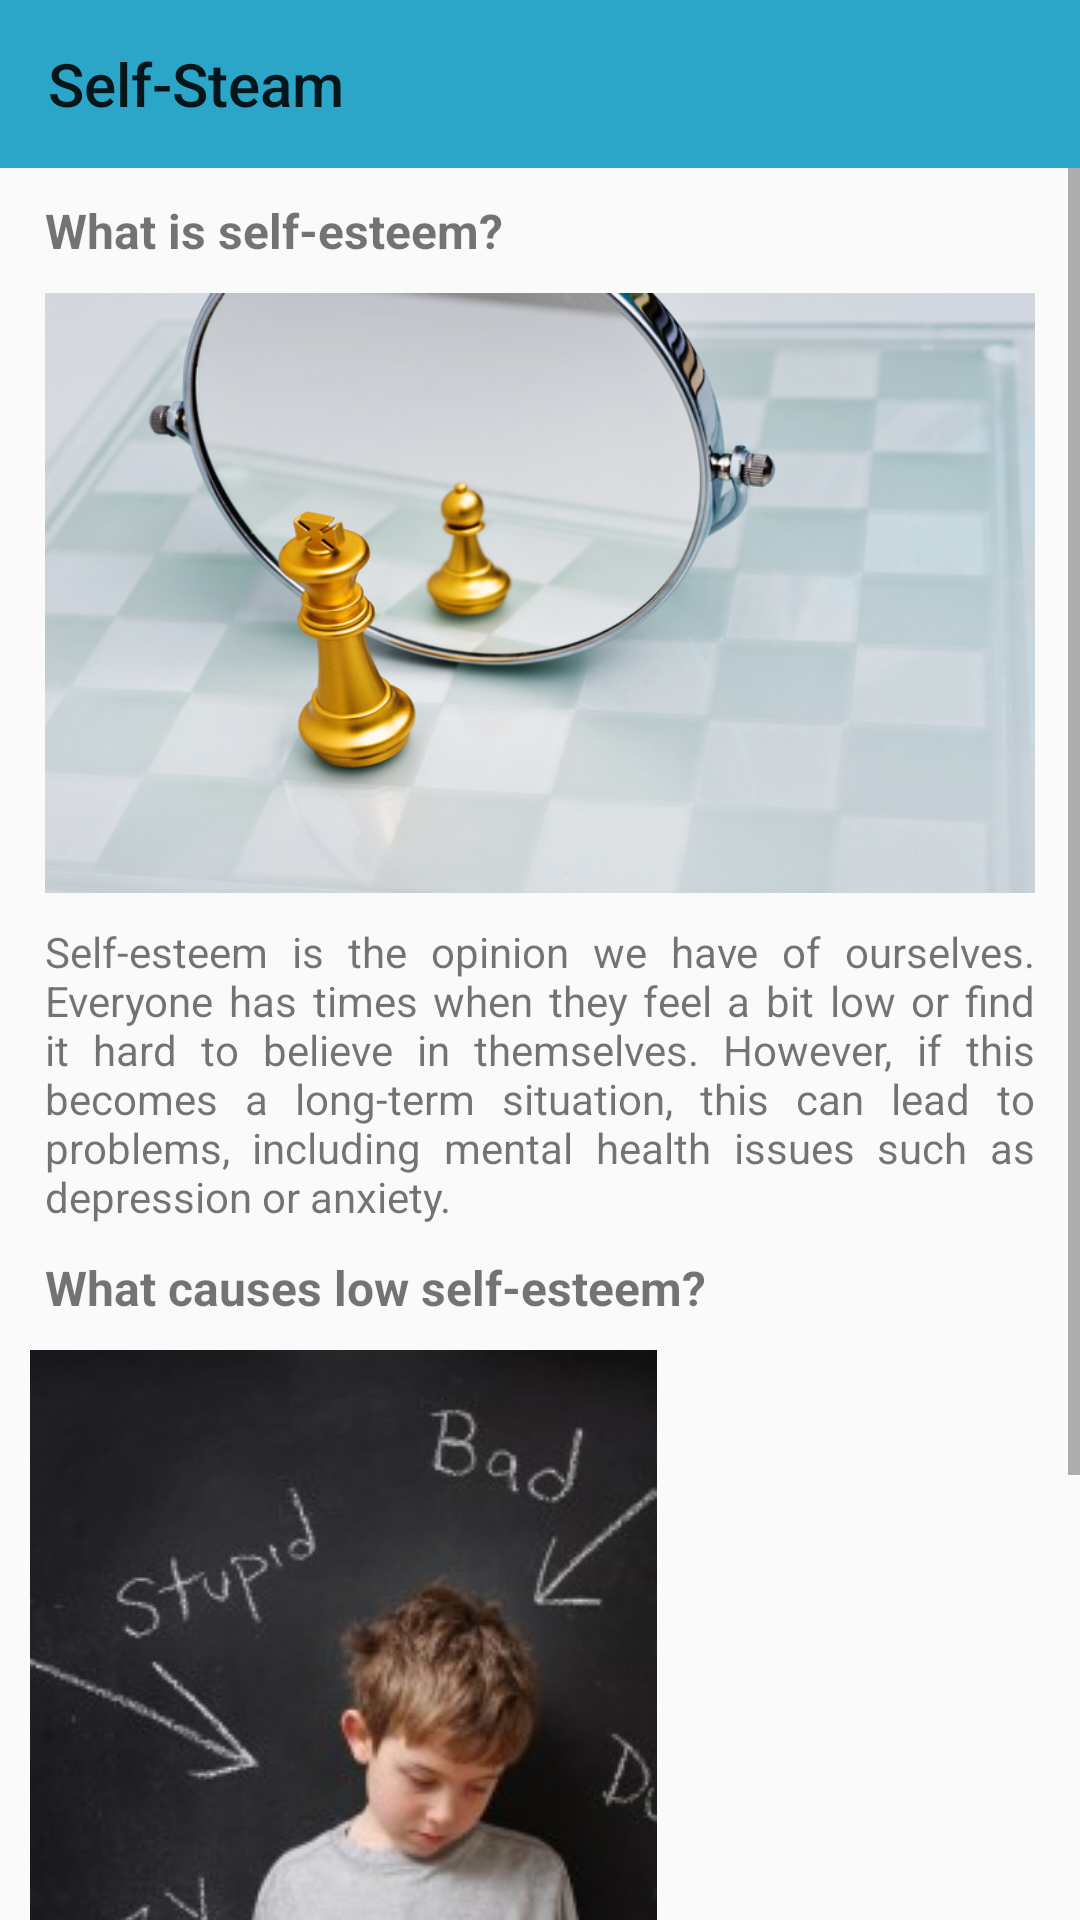

The Android layout XML behind this screen, and the referenced resources:
<!-- AndroidManifest.xml: application theme AppTheme -->
<!-- res/layout/activity_selfesteem.xml -->
<?xml version="1.0" encoding="utf-8"?>
<RelativeLayout xmlns:android="http://schemas.android.com/apk/res/android"
    xmlns:app="http://schemas.android.com/apk/res-auto"
    xmlns:tools="http://schemas.android.com/tools"
    android:layout_width="match_parent"
    android:layout_height="match_parent"
    tools:context=".activities.SelfEsteem">

    <ScrollView
        android:layout_width="match_parent"
        android:layout_height="wrap_content"
        android:layout_below="@+id/AppBar"
        android:fillViewport="true">

        <LinearLayout
            android:layout_width="match_parent"
            android:layout_height="wrap_content"
            android:orientation="vertical">

            <TextView
                android:id="@+id/SelfTitle"
                android:layout_width="wrap_content"
                android:layout_height="wrap_content"
                android:layout_marginHorizontal="15dp"
                android:layout_marginTop="10dp"
                android:text="@string/SelfTitle"
                android:textSize="16sp"
                android:textStyle="bold" />

            <androidx.appcompat.widget.AppCompatImageView
                android:id="@+id/logo"
                android:layout_width="wrap_content"
                android:layout_height="200dp"
                android:layout_marginHorizontal="15dp"
                android:layout_marginVertical="10dp"
                android:background="@drawable/self_steam"
                />

            <TextView
                android:id="@+id/SelfIntro"
                android:layout_width="match_parent"
                android:layout_height="wrap_content"
                android:layout_marginHorizontal="15dp"
                android:layout_marginBottom="10dp"
                android:justificationMode="inter_word"
                android:text="@string/SelfIntro"
                android:textSize="14sp" />

            <TextView
                android:id="@+id/SelfCause"
                android:layout_width="wrap_content"
                android:layout_height="wrap_content"
                android:layout_marginHorizontal="15dp"
                android:text="@string/SelfCause"
                android:textSize="16sp"
                android:textStyle="bold" />
            <RelativeLayout
                android:layout_width="match_parent"
                android:layout_height="wrap_content"
                android:layout_marginHorizontal="10dp"
                android:layout_marginVertical="10dp">
                <TextView
                    android:id="@+id/SelfCauseText"
                    android:layout_width="match_parent"
                    android:layout_height="wrap_content"
                    android:layout_toEndOf="@id/SelfcauseImg"
                    android:layout_toRightOf="@id/SelfcauseImg"
                    android:textSize="14sp"
                    android:justificationMode="inter_word"/>
                <androidx.appcompat.widget.AppCompatImageView
                    android:id="@+id/SelfcauseImg"
                    android:layout_width="wrap_content"
                    android:layout_height="wrap_content"
                    android:background="@drawable/child_low" />
            </RelativeLayout>

            <TextView
                android:id="@+id/SelfImproveTitle"
                android:layout_width="wrap_content"
                android:layout_height="wrap_content"
                android:layout_marginHorizontal="15dp"
                android:text="@string/SelfImproveTitle"
                android:textSize="16sp"
                android:textStyle="bold"  />
            <RelativeLayout
                android:layout_width="match_parent"
                android:layout_height="wrap_content"
                android:layout_marginHorizontal="10dp"
                android:layout_marginVertical="10dp"
                >
                <TextView
                    android:id="@+id/SelfImproveText"
                    android:layout_width="match_parent"
                    android:layout_height="wrap_content"
                    android:textSize="14sp"
                    android:justificationMode="inter_word"/>
                            </RelativeLayout>

            <Button
                android:id="@+id/btn_home"
                android:layout_width="match_parent"
                android:layout_height="wrap_content"
                android:layout_marginLeft="20dp"
                android:layout_marginRight="20dp"
                android:layout_marginBottom="20dp"
                android:background="@drawable/btn_custom"
                android:text="@string/btn_BackTohome"
                android:textColor="@android:color/white" />

        </LinearLayout>
    </ScrollView>

    <com.google.android.material.appbar.AppBarLayout
        android:id="@+id/AppBar"
        android:layout_width="match_parent"
        android:layout_height="wrap_content"
        android:theme="@style/AppTheme.AppBarOverlay">

        <androidx.appcompat.widget.Toolbar
            android:id="@+id/toolbar"
            android:layout_width="match_parent"
            android:layout_height="?attr/actionBarSize"
            android:background="?attr/colorPrimary"
            app:popupTheme="@style/AppTheme.PopupOverlay"
            app:title="Self-Steam" />

    </com.google.android.material.appbar.AppBarLayout>

</RelativeLayout>
<!-- resources referenced by this layout -->
<resources>
  <!-- drawable btn_custom (drawable) -->
  <?xml version="1.0" encoding="utf-8"?>
  <shape xmlns:android="http://schemas.android.com/apk/res/android"
      android:padding="4dp"
      android:shape="rectangle">
      <corners android:radius="10dp" />
      <solid android:color="#2ba6c8" />
  </shape>
  <!-- drawable child_low: jpg bitmap (drawable, 13065 bytes) -->
  <!-- drawable self_steam: jpg bitmap (drawable, 145473 bytes) -->
  <string name="SelfCause">What causes low self-esteem?</string>
  <string name="SelfImproveTitle">Improving your self-esteem</string>
  <string name="SelfIntro">Self-esteem is the opinion we have of ourselves. Everyone has times when they feel a bit low or find it hard to believe in themselves. However, if this becomes a long-term situation, this can lead to problems, including mental health issues such as depression or anxiety.</string>
  <string name="SelfTitle">What is self-esteem?</string>
  <style name="AppTheme.AppBarOverlay" parent="ThemeOverlay.AppCompat.Light" />
  <style name="AppTheme.PopupOverlay" parent="ThemeOverlay.AppCompat" />
  <style name="AppTheme" parent="Theme.AppCompat.Light.DarkActionBar">
          
          <item name="colorPrimary">@color/light_turquoise</item>
          <item name="colorPrimaryDark">@color/dark_turquoise</item>
          <item name="colorAccent">@color/light_turquoise</item>
          <item name="android:textAllCaps">false</item>
      </style>
  <color name="light_turquoise">#2ba6c8</color>
  <color name="dark_turquoise">#1A96B3</color>
</resources>
